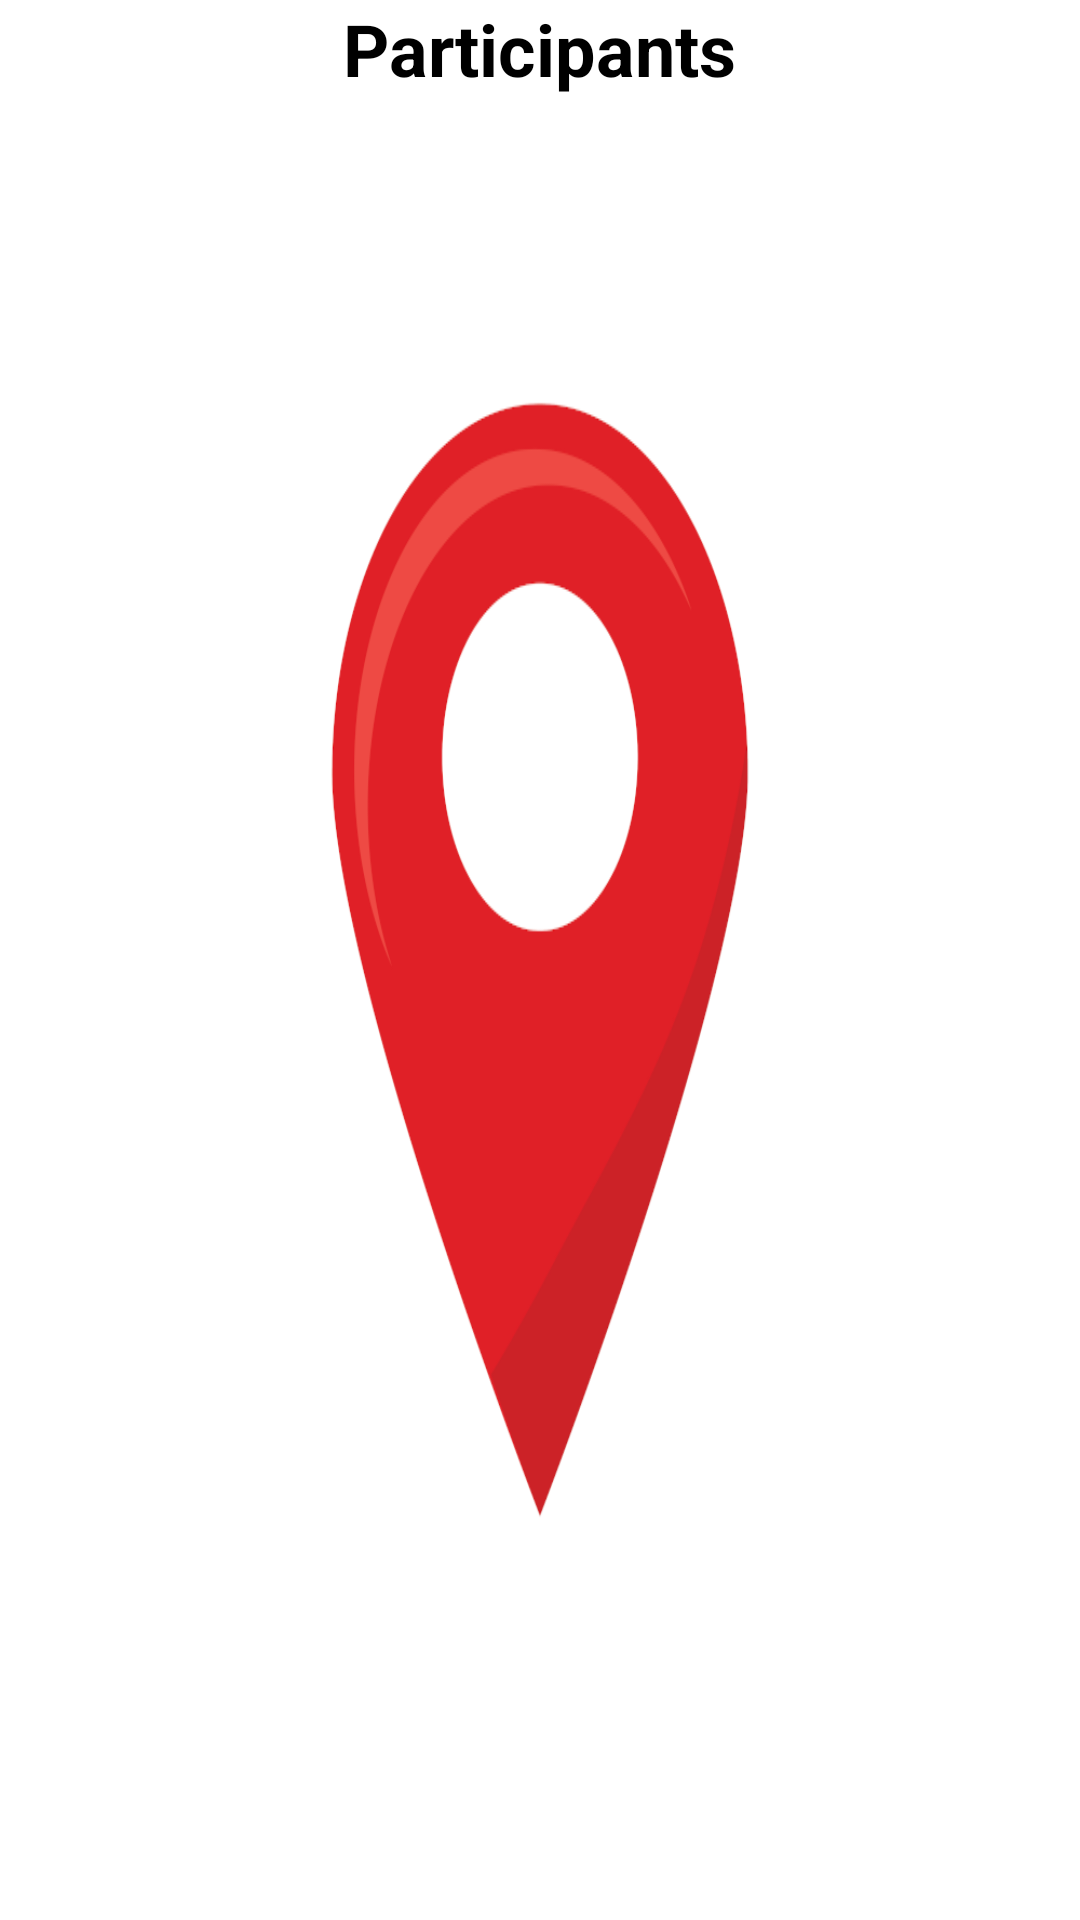

This screen was rendered from an Android layout file. Write that file and the resources it references.
<!-- AndroidManifest.xml: application theme SplashScreenStyle -->
<!-- res/layout/participants_dialog.xml -->
<?xml version="1.0" encoding="utf-8"?>
<androidx.constraintlayout.widget.ConstraintLayout xmlns:android="http://schemas.android.com/apk/res/android"
    xmlns:app="http://schemas.android.com/apk/res-auto"
    xmlns:tools="http://schemas.android.com/tools"
    android:layout_width="match_parent"
    android:layout_height="match_parent"
    android:minWidth="300dp"
    android:minHeight="500dp">

    <androidx.recyclerview.widget.RecyclerView
        android:id="@+id/rvParticipants"
        android:layout_width="0dp"
        android:layout_height="0dp"
        android:layout_marginStart="8dp"
        android:layout_marginEnd="8dp"
        app:layout_constraintBottom_toBottomOf="parent"
        app:layout_constraintEnd_toEndOf="parent"
        app:layout_constraintStart_toStartOf="parent"
        app:layout_constraintTop_toBottomOf="@+id/textView"
        tools:listitem="@layout/participant_layout" />

    <TextView
        android:id="@+id/textView"
        android:layout_width="wrap_content"
        android:layout_height="wrap_content"
        android:text="@string/participants"
        android:textColor="@color/black"
        android:textSize="24sp"
        android:textStyle="bold"
        app:layout_constraintEnd_toEndOf="parent"
        app:layout_constraintStart_toStartOf="parent"
        app:layout_constraintTop_toTopOf="parent" />
</androidx.constraintlayout.widget.ConstraintLayout>
<!-- res/layout/participant_layout.xml (included above) -->
<?xml version="1.0" encoding="utf-8"?>
<layout xmlns:android="http://schemas.android.com/apk/res/android"
    xmlns:app="http://schemas.android.com/apk/res-auto"
    xmlns:tools="http://schemas.android.com/tools">

    <data>

        <variable
            name="participant"
            type="com.example.programmingmeetups.business.domain.model.User" />
    </data>

    <androidx.constraintlayout.widget.ConstraintLayout
        android:layout_width="match_parent"
        android:layout_height="wrap_content"
        android:layout_marginTop="8dp"
        android:background="@android:color/transparent">

        <TextView
            android:id="@+id/tvUserName"
            setParticipantName="@{participant}"
            android:layout_width="0dp"
            android:layout_height="wrap_content"
            android:layout_marginStart="8dp"
            android:text="Jan Novak"
            android:textColor="@color/black"
            android:textSize="18sp"
            android:textStyle="bold"
            app:layout_constraintBottom_toBottomOf="parent"
            app:layout_constraintEnd_toEndOf="parent"
            app:layout_constraintStart_toEndOf="@+id/cardView3"
            app:layout_constraintTop_toTopOf="@+id/cardView3" />

        <androidx.cardview.widget.CardView
            android:id="@+id/cardView3"
            android:layout_width="50dp"
            android:layout_height="50dp"
            app:cardCornerRadius="50dp"
            app:layout_constraintBottom_toBottomOf="parent"
            app:layout_constraintStart_toStartOf="parent"
            app:layout_constraintTop_toTopOf="parent">

            <ImageView
                android:id="@+id/ivUserImage"
                setParticipantPhoto="@{participant}"
                android:layout_width="wrap_content"
                android:layout_height="wrap_content"
                android:scaleType="centerCrop"
                tools:srcCompat="@tools:sample/avatars" />
        </androidx.cardview.widget.CardView>

    </androidx.constraintlayout.widget.ConstraintLayout>
</layout>
<!-- resources referenced by this layout -->
<resources>
  <color name="black">#FF000000</color>
  <string name="participants">Participants</string>
  <style name="SplashScreenStyle" parent="Theme.MaterialComponents.DayNight.NoActionBar">
          <item name="android:windowBackground">@drawable/splash</item>
          <item name="android:windowTranslucentStatus">true</item>
          <item name="android:windowTranslucentNavigation">true</item>
      </style>
  <!-- drawable splash: png bitmap (drawable, 31014 bytes) -->
</resources>
